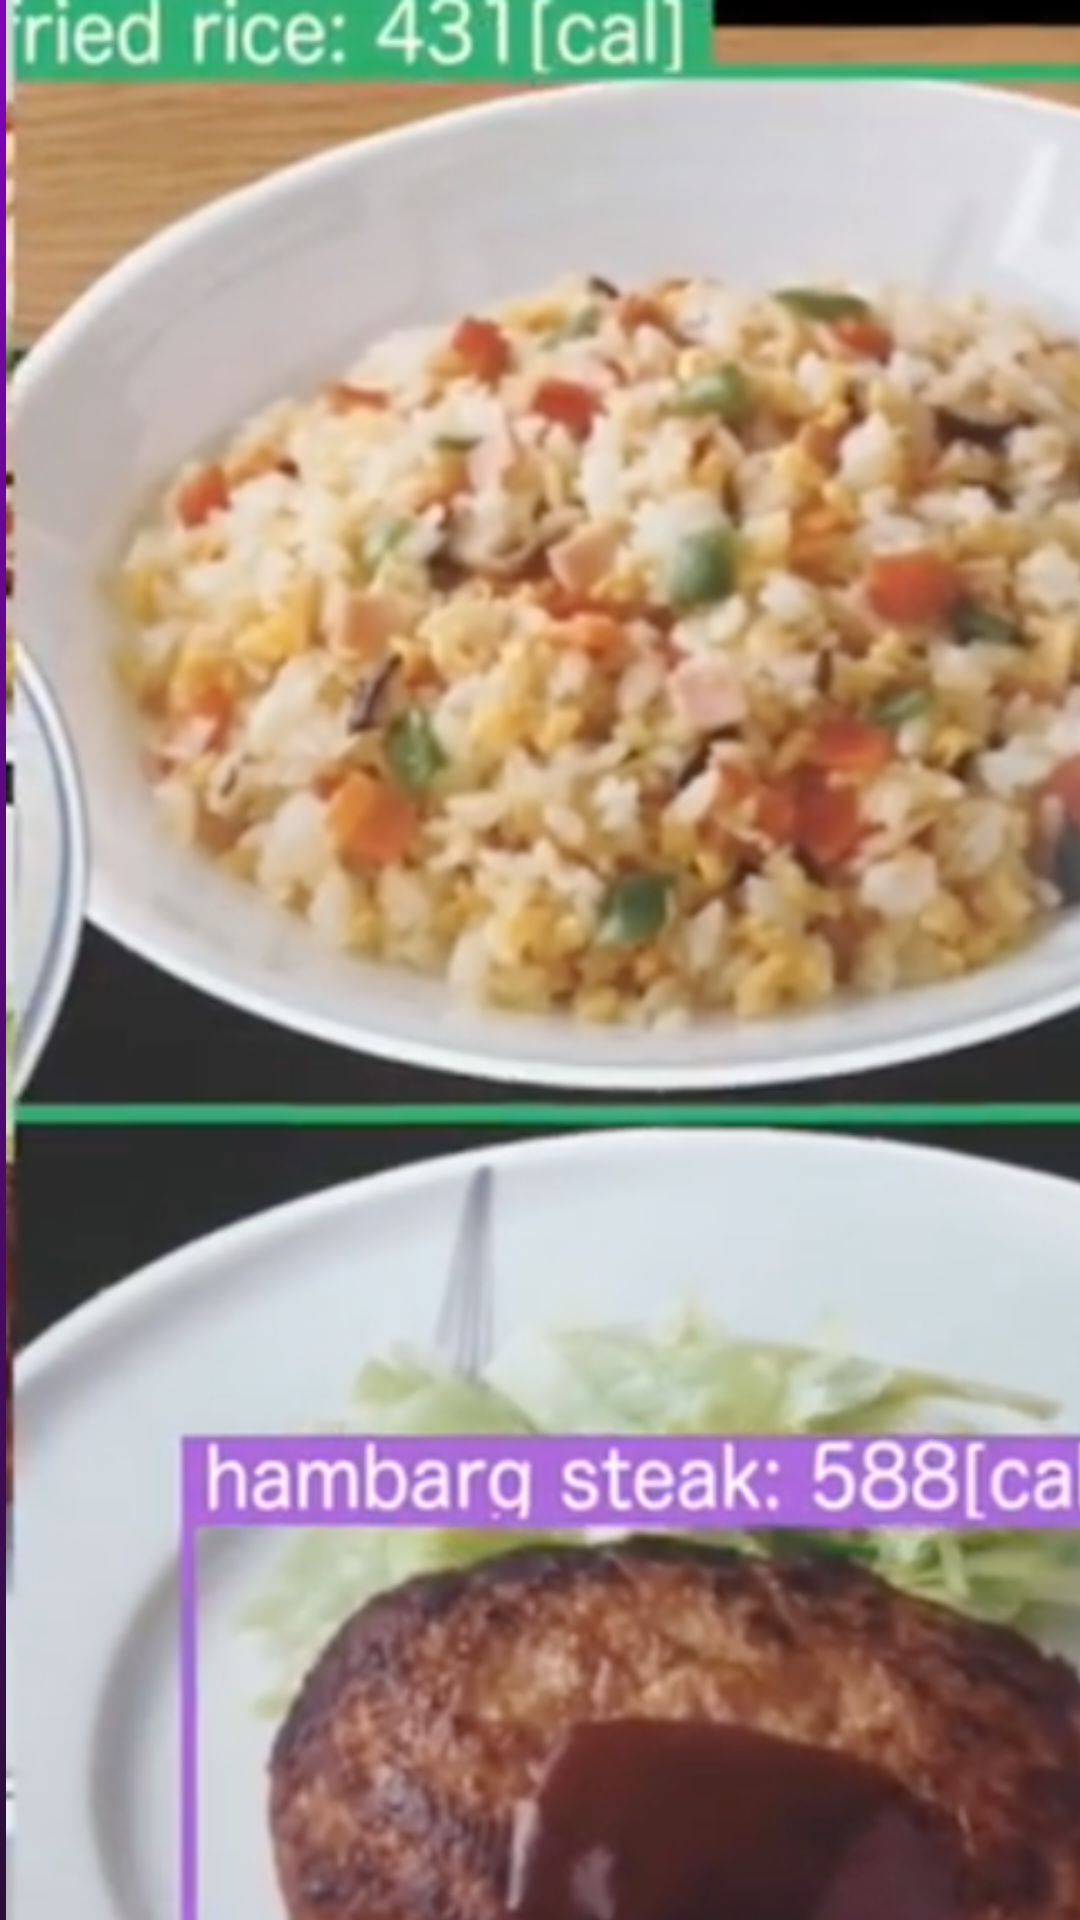

Reconstruct the res/layout file that produces this screen, plus the resources it refers to.
<!-- AndroidManifest.xml: application theme Theme.Project531 -->
<!-- res/layout/activity_hemy_cam.xml -->
<?xml version="1.0" encoding="utf-8"?>
<androidx.constraintlayout.widget.ConstraintLayout xmlns:android="http://schemas.android.com/apk/res/android"
    xmlns:app="http://schemas.android.com/apk/res-auto"
    xmlns:tools="http://schemas.android.com/tools"
    android:layout_width="match_parent"
    android:background="@drawable/bakcground_purple"
    android:layout_height="match_parent"
    tools:context=".Activity.HemyCamActivity">


    <ImageView
        android:id="@+id/imageView5"
        android:layout_width="496dp"
        android:layout_height="769dp"
        android:layout_marginStart="-28dp"
        app:layout_constraintStart_toStartOf="parent"
        app:layout_constraintTop_toTopOf="parent"
        app:srcCompat="@drawable/hemy_cam" />
</androidx.constraintlayout.widget.ConstraintLayout>
<!-- resources referenced by this layout -->
<resources>
  <!-- drawable bakcground_purple (drawable) -->
  <?xml version="1.0" encoding="utf-8"?>
  <selector xmlns:android="http://schemas.android.com/apk/res/android">
      <item>
          <shape android:shape="rectangle">
              <gradient android:startColor="#8004b7" android:endColor="#2a0f36" android:angle="270"/>
          </shape>
      </item>
      "#8004b7,"
  </selector>
  <!-- drawable hemy_cam: png bitmap (drawable-mdpi, 865382 bytes) -->
  <style name="Theme.Project531" parent="Theme.MaterialComponents.DayNight.NoActionBar">
          
          <item name="colorPrimary">@color/purple_500</item>
          <item name="colorPrimaryVariant">#6D61F2</item>
          <item name="colorOnPrimary">@color/white</item>
          
          <item name="colorSecondary">@color/teal_200</item>
          <item name="colorSecondaryVariant">@color/teal_700</item>
          <item name="colorOnSecondary">@color/black</item>
          
          <item name="android:statusBarColor" tools:targetApi="l">?attr/colorPrimaryVariant</item>
          
      </style>
  <!-- not gathered from this repository: default colours our renderer supplied (Android Studio template values) -->
  <color name="purple_500">#FF6200EE</color>
  <color name="teal_200">#FF03DAC5</color>
  <color name="teal_700">#FF018786</color>
  <color name="black">#FF000000</color>
  <color name="white">#FFFFFFFF</color>
</resources>
